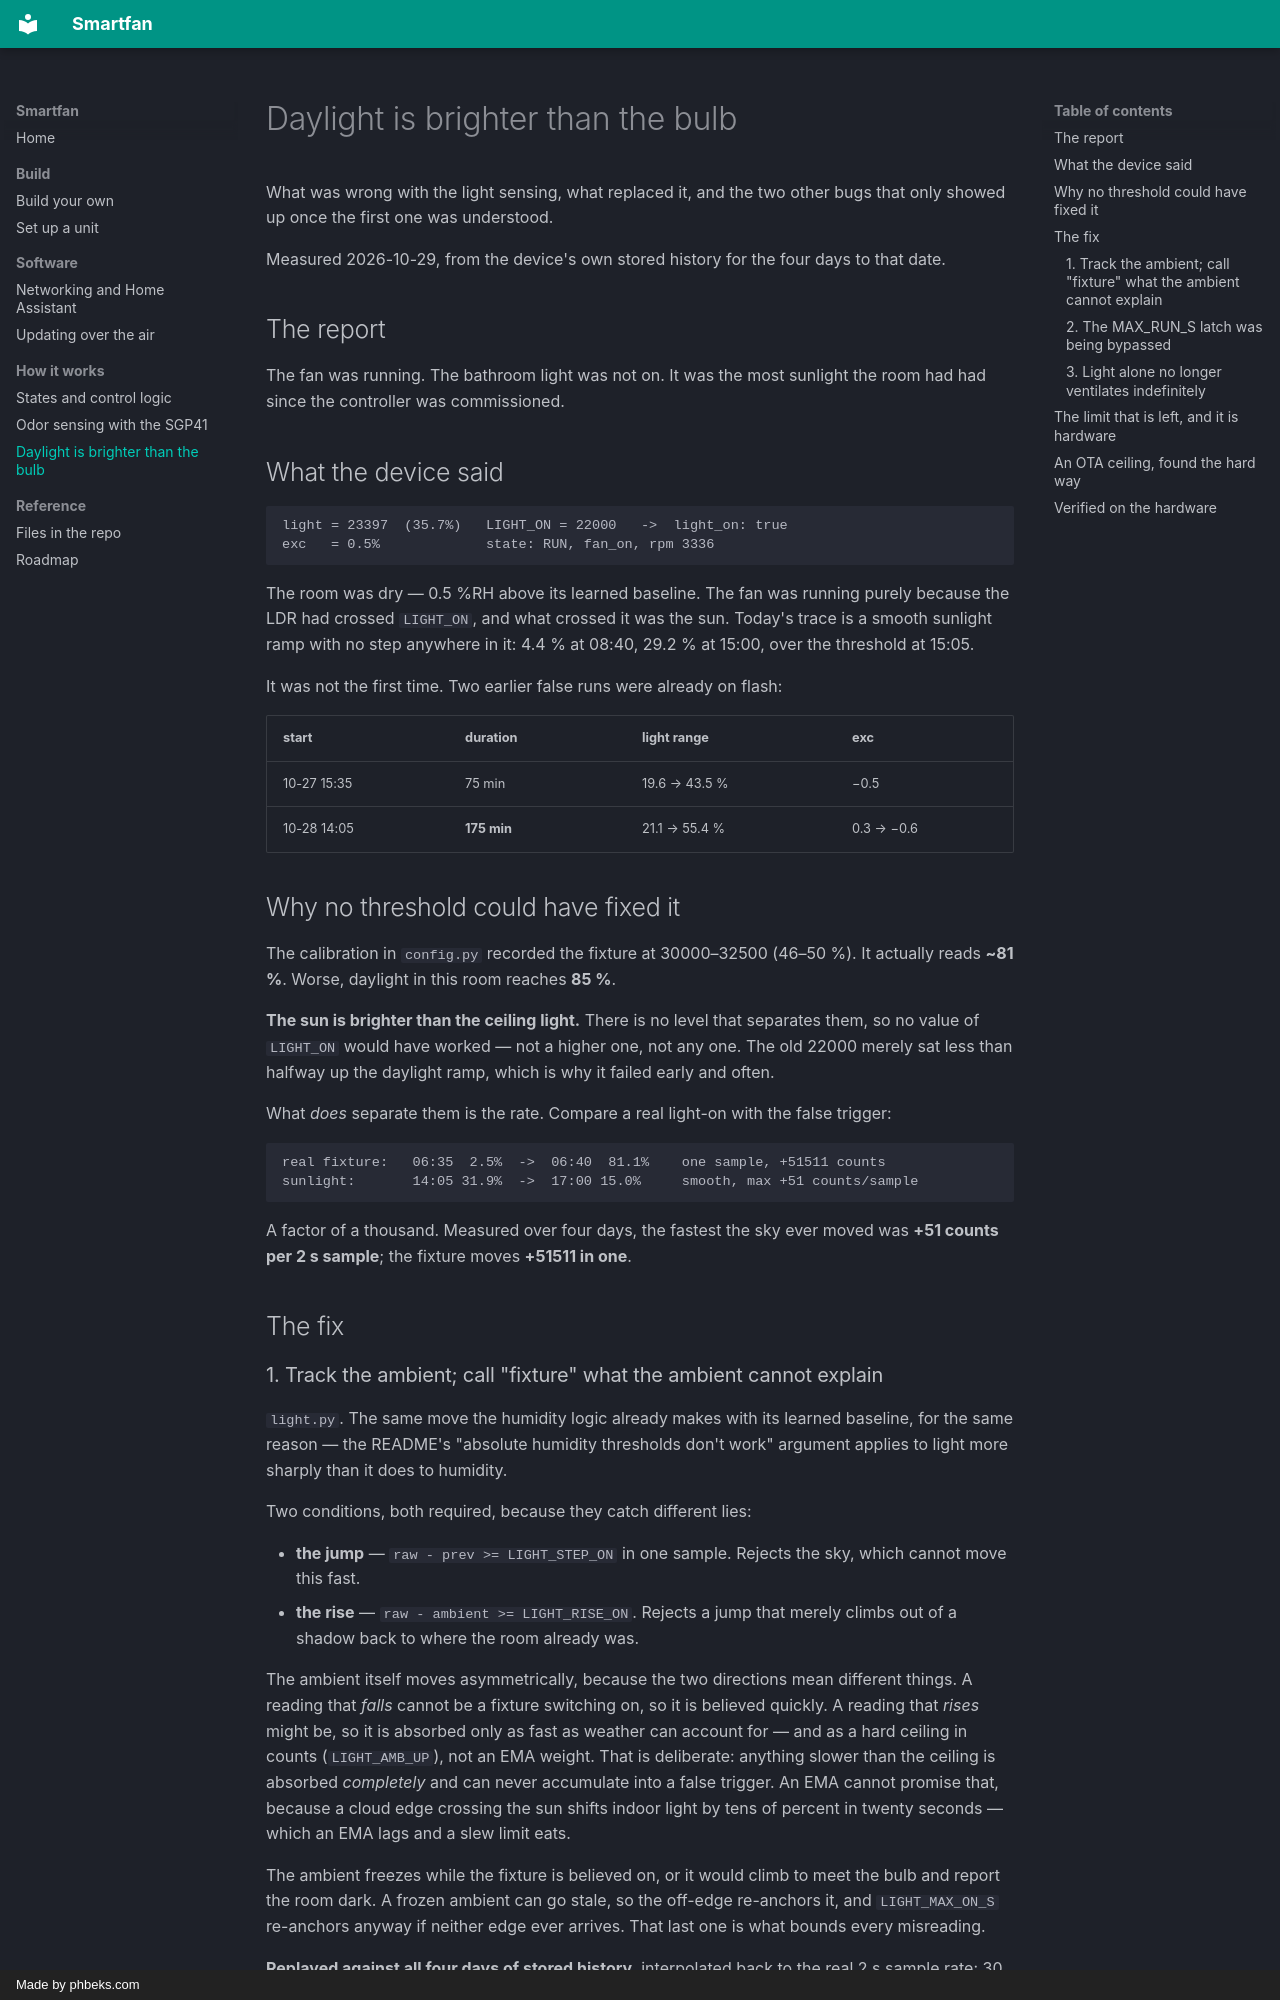

repository: deokman420/smartfan · page: daylight-is-brighter-than-the-bulb/index.html · generator: mkdocs · copyright: Made by phbeks.com

# Daylight is brighter than the bulb

What was wrong with the light sensing, what replaced it, and the two other
bugs that only showed up once the first one was understood.

Measured 2026-10-29, from the device's own stored history for the four days
to that date.

## The report

The fan was running. The bathroom light was not on. It was the most sunlight
the room had had since the controller was commissioned.

## What the device said

```
light = 23397  (35.7%)   LIGHT_ON = 22000   ->  light_on: true
exc   = 0.5%             state: RUN, fan_on, rpm 3336
```

The room was dry — 0.5 %RH above its learned baseline. The fan was running
purely because the LDR had crossed `LIGHT_ON`, and what crossed it was the
sun. Today's trace is a smooth sunlight ramp with no step anywhere in it:
4.4 % at 08:40, 29.2 % at 15:00, over the threshold at 15:05.

It was not the first time. Two earlier false runs were already on flash:

| start | duration | light range | exc |
|---|---|---|---|
| 10-27 15:35 | 75 min | 19.6 → 43.5 % | −0.5 |
| 10-28 14:05 | **175 min** | 21.1 → 55.4 % | 0.3 → −0.6 |

## Why no threshold could have fixed it

The calibration in `config.py` recorded the fixture at 30000–32500 (46–50 %).
It actually reads **~81 %**. Worse, daylight in this room reaches **85 %**.

**The sun is brighter than the ceiling light.** There is no level that
separates them, so no value of `LIGHT_ON` would have worked — not a higher
one, not any one. The old 22000 merely sat less than halfway up the daylight
ramp, which is why it failed early and often.

What *does* separate them is the rate. Compare a real light-on with the false
trigger:

```
real fixture:   06:35  2.5%  ->  06:40  81.1%    one sample, +51511 counts
sunlight:       14:05 31.9%  ->  17:00 15.0%     smooth, max +51 counts/sample
```

A factor of a thousand. Measured over four days, the fastest the sky ever
moved was **+51 counts per 2 s sample**; the fixture moves **+51511 in one**.

## The fix

### 1. Track the ambient; call "fixture" what the ambient cannot explain

`light.py`. The same move the humidity logic already makes with its learned
baseline, for the same reason — the README's "absolute humidity thresholds
don't work" argument applies to light more sharply than it does to humidity.

Two conditions, both required, because they catch different lies:

- **the jump** — `raw - prev >= LIGHT_STEP_ON` in one sample. Rejects the sky,
  which cannot move this fast.
- **the rise** — `raw - ambient >= LIGHT_RISE_ON`. Rejects a jump that merely
  climbs out of a shadow back to where the room already was.

The ambient itself moves asymmetrically, because the two directions mean
different things. A reading that *falls* cannot be a fixture switching on, so
it is believed quickly. A reading that *rises* might be, so it is absorbed
only as fast as weather can account for — and as a hard ceiling in counts
(`LIGHT_AMB_UP`), not an EMA weight. That is deliberate: anything slower than
the ceiling is absorbed *completely* and can never accumulate into a false
trigger. An EMA cannot promise that, because a cloud edge crossing the sun
shifts indoor light by tens of percent in twenty seconds — which an EMA lags
and a slew limit eats.

The ambient freezes while the fixture is believed on, or it would climb to
meet the bulb and report the room dark. A frozen ambient can go stale, so the
off-edge re-anchors it, and `LIGHT_MAX_ON_S` re-anchors anyway if neither
edge ever arrives. That last one is what bounds every misreading.

**Replayed against all four days of stored history**, interpolated back to the
real 2 s sample rate: 30 minutes of asserted occupancy against the old rule's
275, every minute of it inside a window the history independently recorded as
lit, and no false triggers. Worst the sky ever came to either condition was a
51-count jump against 10000, and a 5958-count rise against 8000.
